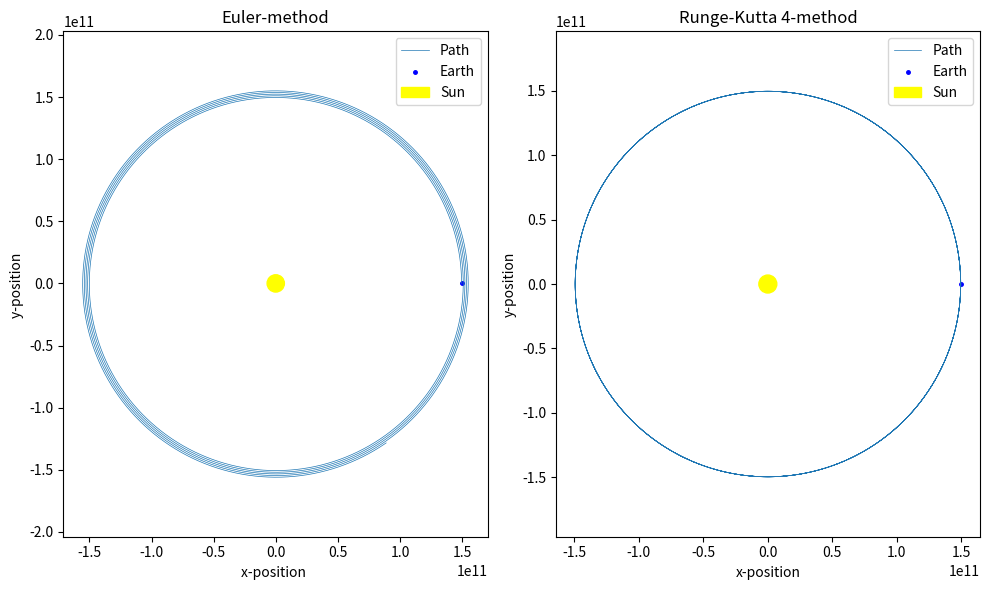
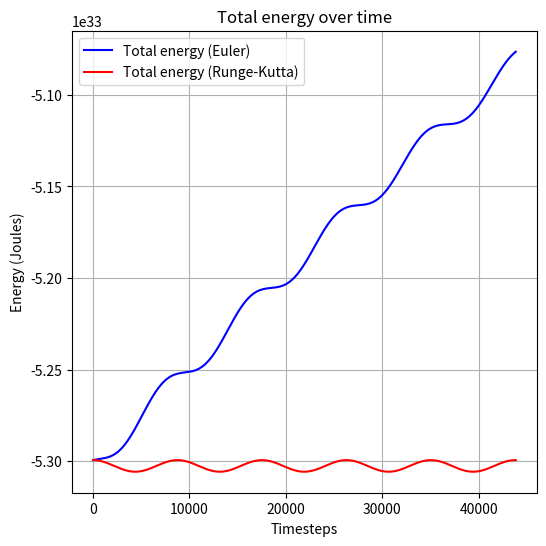

The matplotlib source for these figures, in order:
import numpy as np
import matplotlib.pyplot as plt

# Constants
G = 6.67430e-11  # Gravitational constant
MSun = 1.989e30  # Suns mass
MEarth = 5.972e24  # Earths mass
earthRadius = 6.371e6  # Earths radius

# Initial values
x0 = 1.496e11  # Starting distance from Earth to Sun
y0 = 0  # Starting at y = 0
vx0 = 0  # Start velocity
vy0 = 29780  # Circular velocity around the sun

# Timesteps
dt = 60 * 60  # 1 hour in seconds
totalTime = 5 * 365.25 * 24 * 60 * 60  # 5 years in seconds

def acceleration(x, y):
    r = np.sqrt(x**2 + y**2)   # Radius
    ax = -G * MSun * x / r**3  # Acceleration for x
    ay = -G * MSun * y / r**3  # Acceleration for y
    return ax, ay

# Eulers method
def eulerMethod(x0, y0, vx0, vy0, dt, totalTime):
    nSteps = int(totalTime / dt)
    x = np.zeros(nSteps)
    y = np.zeros(nSteps)
    vx = np.zeros(nSteps)
    vy = np.zeros(nSteps)
    
    x[0], y[0], vx[0], vy[0] = x0, y0, vx0, vy0
    
    for i in range(1, nSteps):
        ax, ay = acceleration(x[i-1], y[i-1])
        vx[i] = vx[i-1] + ax * dt
        vy[i] = vy[i-1] + ay * dt
        x[i] = x[i-1] + vx[i-1] * dt
        y[i] = y[i-1] + vy[i-1] * dt
    
    return x, y

# Runge-Kutta 4th order method
def rungeKuttaMethod(x0, y0, vx0, vy0, dt, totalTime):
    nSteps = int(totalTime / dt)
    x = np.zeros(nSteps)
    y = np.zeros(nSteps)
    vx = np.zeros(nSteps)
    vy = np.zeros(nSteps)
    
    x[0], y[0], vx[0], vy[0] = x0, y0, vx0, vy0
    
    for i in range(1, nSteps):
        # Calculate k1 values
        ax1, ay1 = acceleration(x[i-1], y[i-1])
        k1vx = ax1 * dt
        k1vy = ay1 * dt
        k1x = vx[i-1] * dt
        k1y = vy[i-1] * dt

        # Calculate k2 values
        ax2, ay2 = acceleration(x[i-1] + 0.5 * k1x, y[i-1] + 0.5 * k1y)
        k2vx = ax2 * dt
        k2vy = ay2 * dt
        k2x = (vx[i-1] + 0.5 * k1vx) * dt
        k2y = (vy[i-1] + 0.5 * k1vy) * dt

        # Calculate k3 values
        ax3, ay3 = acceleration(x[i-1] + 0.5 * k2x, y[i-1] + 0.5 * k2y)
        k3vx = ax3 * dt
        k3vy = ay3 * dt
        k3x = (vx[i-1] + 0.5 * k2vx) * dt
        k3y = (vy[i-1] + 0.5 * k2vy) * dt

        # Calculate k4 values
        ax4, ay4 = acceleration(x[i-1] + k3x, y[i-1] + k3y)
        k4vx = ax4 * dt
        k4vy = ay4 * dt
        k4x = (vx[i-1] + k3vx) * dt
        k4y = (vy[i-1] + k3vy) * dt

        # Update positions and velocities
        vx[i] = vx[i-1] + (k1vx + 2*k2vx + 2*k3vx + k4vx) / 6
        vy[i] = vy[i-1] + (k1vy + 2*k2vy + 2*k3vy + k4vy) / 6
        x[i] = x[i-1] + (k1x + 2*k2x + 2*k3x + k4x) / 6
        y[i] = y[i-1] + (k1y + 2*k2y + 2*k3y + k4y) / 6
    
    return x, y

# Getting values and running our methods
xEuler, yEuler = eulerMethod(x0, y0, vx0, vy0, dt, totalTime)
xRK4, yRK4 = rungeKuttaMethod(x0, y0, vx0, vy0, dt, totalTime)

# Plotting the paths
plt.figure(figsize=(10, 6))

# Euler
plt.subplot(1, 2, 1)
plt.plot(xEuler, yEuler, label='Path', linewidth=0.5)
plt.scatter(xEuler[0], yEuler[0], color='blue', s=earthRadius*1e-6, label='Earth')
plt.title("Euler-method")
plt.xlabel("x-position ")
plt.ylabel("y-position ")
plt.axis('equal')
plt.gca().add_artist(plt.Circle((0, 0), 6.96e9, color='yellow', label='Sun'))
plt.legend(loc='upper right')

# Runge-Kutta
plt.subplot(1, 2, 2)
plt.plot(xRK4, yRK4, label='Path', linewidth=0.5)
plt.scatter(xRK4[0], yRK4[0], color='blue', s=earthRadius*1e-6, label='Earth')
plt.title("Runge-Kutta 4-method")
plt.xlabel("x-position")
plt.ylabel("y-position")
plt.axis('equal')
plt.gca().add_artist(plt.Circle((0, 0), 6.96e9, color='yellow', label='Sun'))
plt.legend(loc='upper right')

plt.tight_layout()
plt.show()

# Calculating total energy
def totalEnergy(x, y, vx, vy):
    kineticEnergy = 0.5 * MEarth * (vx**2 + vy**2)
    potentialEnergy = -G * MSun * MEarth / np.sqrt(x**2 + y**2)
    return kineticEnergy + potentialEnergy

# Getting the energy from our energy-function
energiesEuler = totalEnergy(xEuler, yEuler, np.zeros_like(xEuler), np.zeros_like(yEuler))
energiesRK4 = totalEnergy(xRK4, yRK4, np.zeros_like(xRK4), np.zeros_like(yRK4))

# Plotting how the energy varies by time
plt.figure(figsize=(6, 6))
plt.plot(energiesEuler, label='Total energy (Euler)', color='blue')
plt.plot(energiesRK4, label='Total energy (Runge-Kutta)', color='red')
plt.title('Total energy over time')
plt.xlabel('Timesteps')
plt.ylabel('Energy (Joules)')
plt.legend()
plt.grid()
plt.show()
